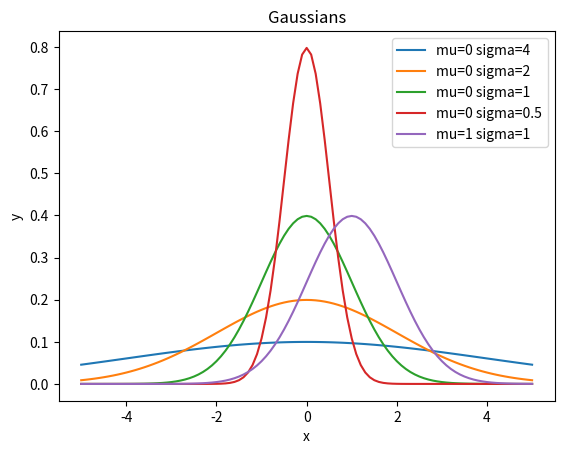

The matplotlib source for this figure:
# add your import statements here
import matplotlib.pyplot as plt
import numpy as np

# add your function definition for gaussian(x, mu=0, sigma=1) here
def gaussian(x, mu=0, sigma=1):
    gaussian_x_mu_sigma = (1 / (np.sqrt(2 * np.pi * sigma**2))) * np.exp(-(x - mu)**2 / (2 * sigma**2))
    return gaussian_x_mu_sigma


if __name__ == "__main__":
    # add your plotting code here
    X = np.linspace(start=-5, stop=5, num=101)
    mu_sigma = [[0, 4], [0, 2], [0, 1], [0, 0.5], [1, 1]]
    _plot = None
    for mus in mu_sigma:
        Y = gaussian(X, mus[0], mus[1])
        plt.plot(X, Y, label="mu={mu} sigma={sigma}".format(mu=mus[0], sigma=mus[1]))
        plt.xlabel("x")
        plt.ylabel("y")
        plt.legend(loc="best")
        plt.title("Gaussians")
        plt.savefig("parametrized_gaussian.png")
        
